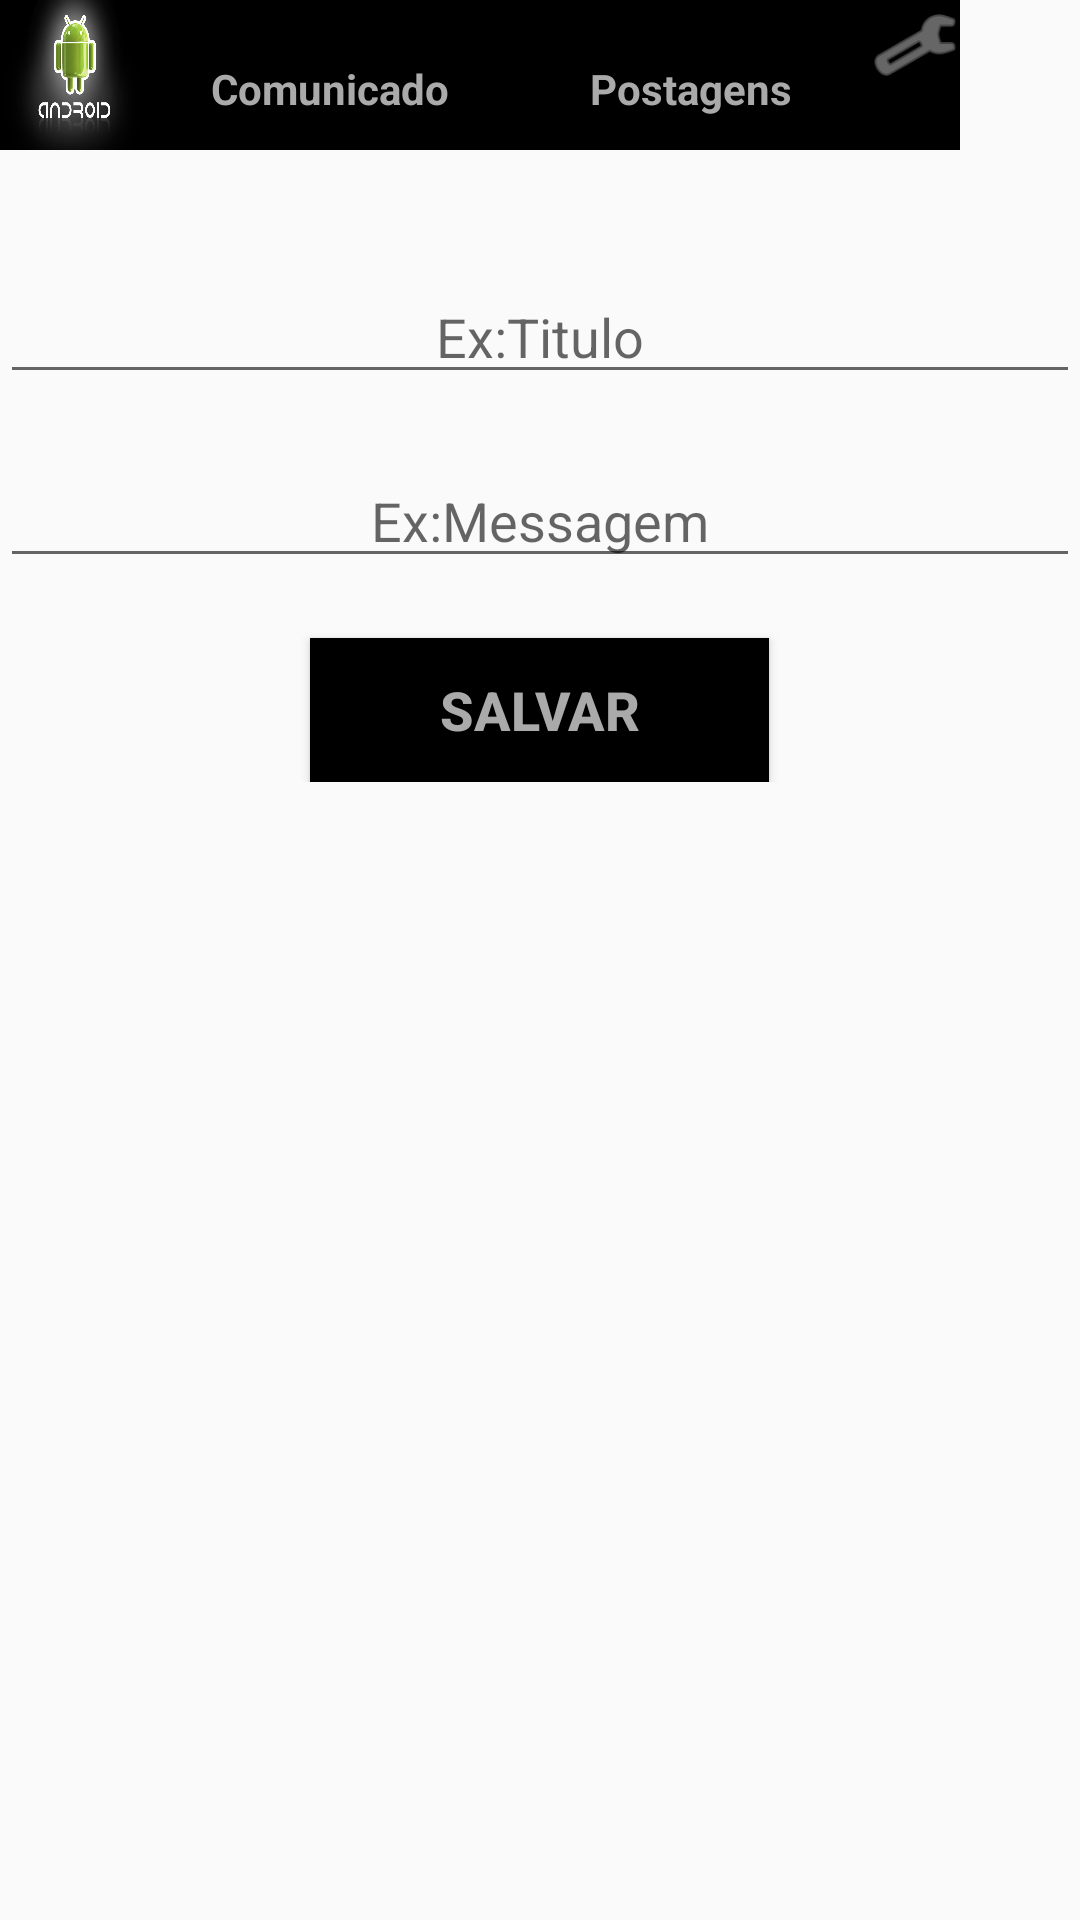

Produce the Android XML layout that renders to this screen, including the resource entries it uses.
<!-- AndroidManifest.xml: application theme MarugeChat -->
<!-- res/layout/activity_novo_comunicado_usuario.xml -->
<?xml version="1.0" encoding="utf-8"?>
<ScrollView xmlns:android="http://schemas.android.com/apk/res/android"
    android:layout_width="match_parent"
    android:layout_height="match_parent"
    >
    <LinearLayout xmlns:android="http://schemas.android.com/apk/res/android"
        android:orientation="vertical"
        android:layout_width="match_parent"
        android:layout_height="match_parent"
        android:weightSum="1">



        <LinearLayout
            android:layout_width="wrap_content"
            android:layout_height="wrap_content"
            android:background="@android:color/black"
            android:orientation="horizontal">

            <ImageButton
                android:id="@+id/ibInicio"
                android:layout_width="50dp"
                android:layout_height="50dp"
                android:background="@drawable/a" />

            
            <TextView
                android:id="@+id/btnNovaPostagem1"
                android:layout_width="120dp"
                android:layout_height="wrap_content"
                android:layout_marginTop="20dp"
                android:text="Comunicado"
                android:textAlignment="center"
                android:textColor="@android:color/darker_gray"
                android:textSize="14sp"
                android:textStyle="bold" />
            
            <TextView
                android:id="@+id/btnPostagens1"
                android:layout_width="120dp"
                android:layout_height="wrap_content"
                android:layout_marginTop="20dp"
                android:text="Postagens"
                android:textAlignment="center"
                android:textColor="@android:color/darker_gray"
                android:textSize="14sp"
                android:textStyle="bold" />

            <ImageButton
                android:id="@+id/ibConfigurar"
                android:layout_width="30dp"
                android:layout_height="30dp"
                android:background="@android:drawable/ic_menu_preferences"
                android:backgroundTint="@android:color/darker_gray" />
        </LinearLayout>

        <LinearLayout
            android:layout_width="match_parent"
            android:layout_height="wrap_content"
            android:layout_marginTop="20dp"
            android:orientation="vertical">

            <EditText
                android:id="@+id/EdtTitulo"
                android:layout_width="match_parent"
                android:layout_height="wrap_content"
                android:layout_marginTop="20dp"
                android:gravity="center"
                android:inputType="text"
                android:maxLines="1"
                android:hint="Ex:Titulo"

                />

            <EditText
                android:id="@+id/editMessagem"
                android:layout_width="match_parent"
                android:layout_height="match_parent"
                android:layout_marginTop="20dp"
                android:gravity="center"
                android:hint="Ex:Messagem"
                android:inputType="textMultiLine" />

            <Button
                android:id="@+id/btnSalvarMessagem"
                android:layout_width="153dp"
                android:layout_height="wrap_content"
                android:layout_marginTop="20dp"
                android:background="@android:color/black"
                android:text="Salvar"
                android:layout_gravity="center"
                android:textColor="@android:color/darker_gray"
                android:textSize="18sp"
                android:textStyle="bold" />

        </LinearLayout>

    </LinearLayout>
        </ScrollView>
<!-- resources referenced by this layout -->
<resources>
  <!-- drawable a: jpg bitmap (drawable, 58038 bytes) -->
  <style name="MarugeChat" parent="Theme.AppCompat.Light.DarkActionBar">
          
          <item name="windowNoTitle">true</item>
          
          <item name="windowActionBar">false</item>
          <item name="colorPrimaryDark">@color/colorPrimaryDark</item>
          <item name="colorPrimary">#0076A3</item>
      </style>
  <color name="colorPrimaryDark">#a34cb8e6</color>
</resources>
